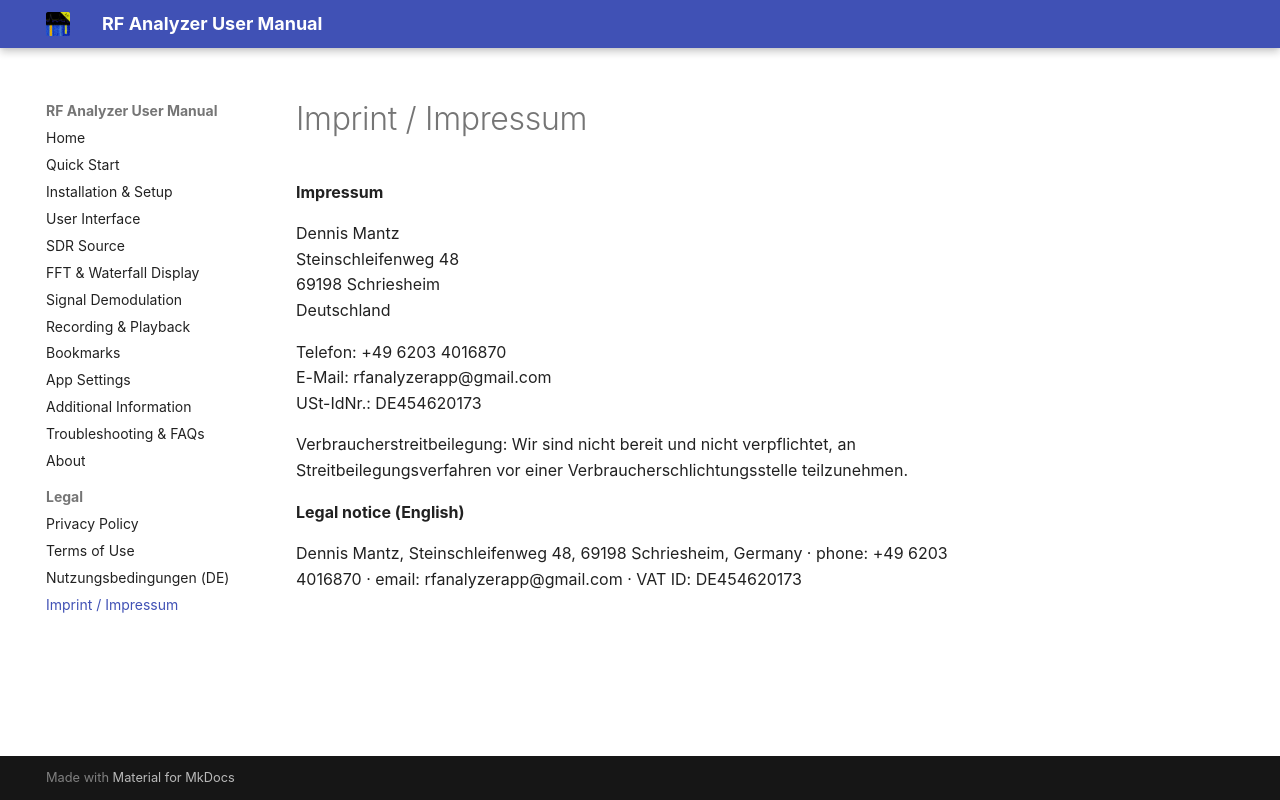

repository: demantz/RFAnalyzer · page: legal/imprint.html · generator: mkdocs

# Imprint / Impressum

**Impressum**

Dennis Mantz  
Steinschleifenweg 48  
69198 Schriesheim  
Deutschland

Telefon: +49 6203 4016870  
E-Mail: rfanalyzerapp@gmail.com  
USt-IdNr.: DE454620173

Verbraucherstreitbeilegung: Wir sind nicht bereit und nicht verpflichtet, an Streitbeilegungsverfahren vor einer Verbraucherschlichtungsstelle teilzunehmen.

**Legal notice (English)**

Dennis Mantz, Steinschleifenweg 48, 69198 Schriesheim, Germany · phone: +49 6203 4016870 · email: rfanalyzerapp@gmail.com · VAT ID: DE454620173
